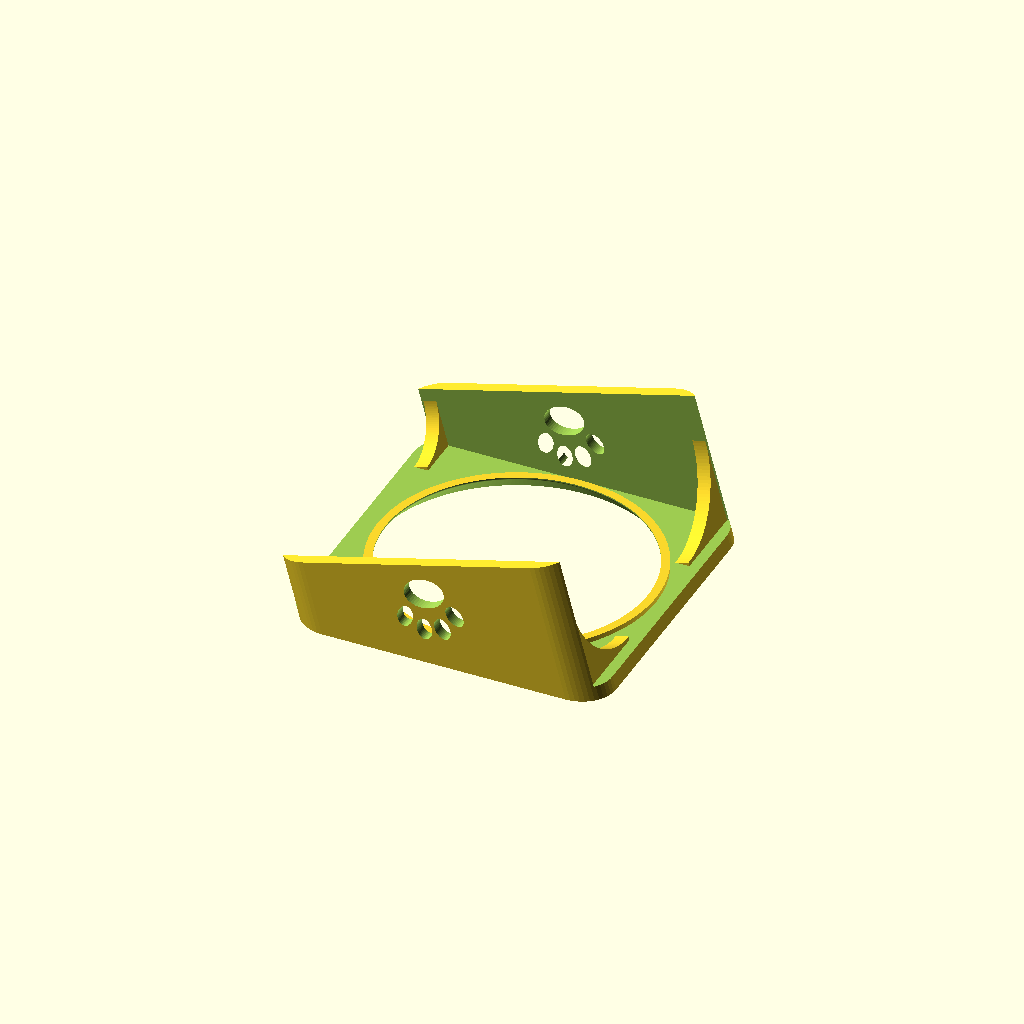
Cell 1 — every parameter at its default value.
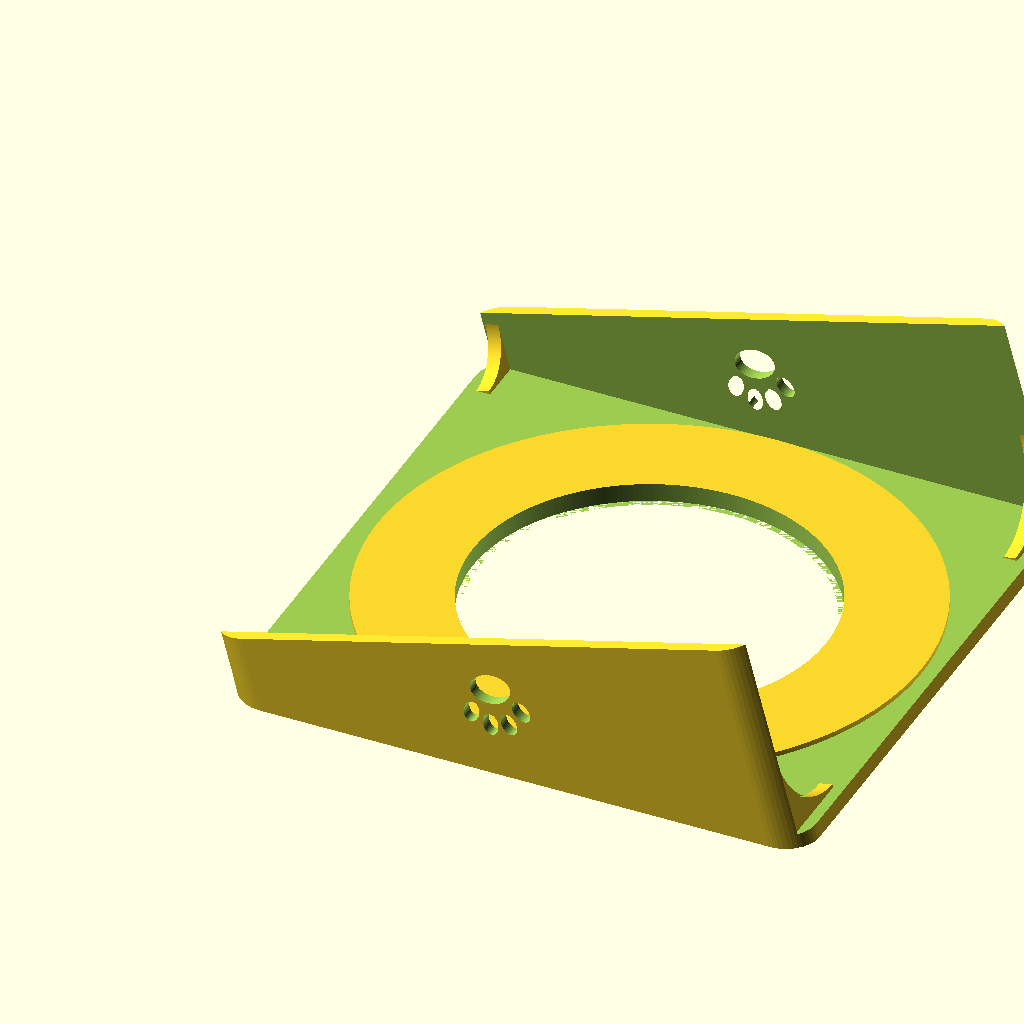
Cell 2: BORDA_D = 316 (everything else at default).
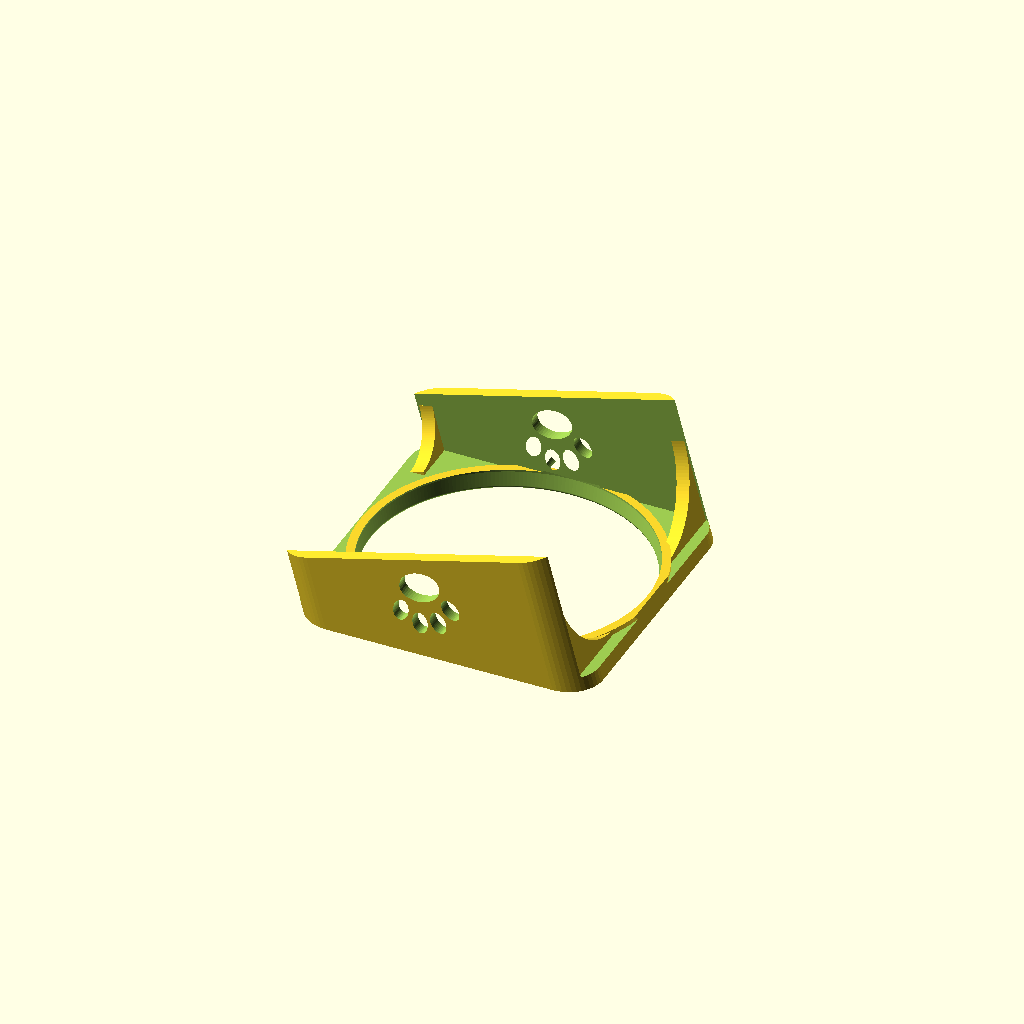
Cell 3 — ANGULO set to 100, the other parameters unchanged.
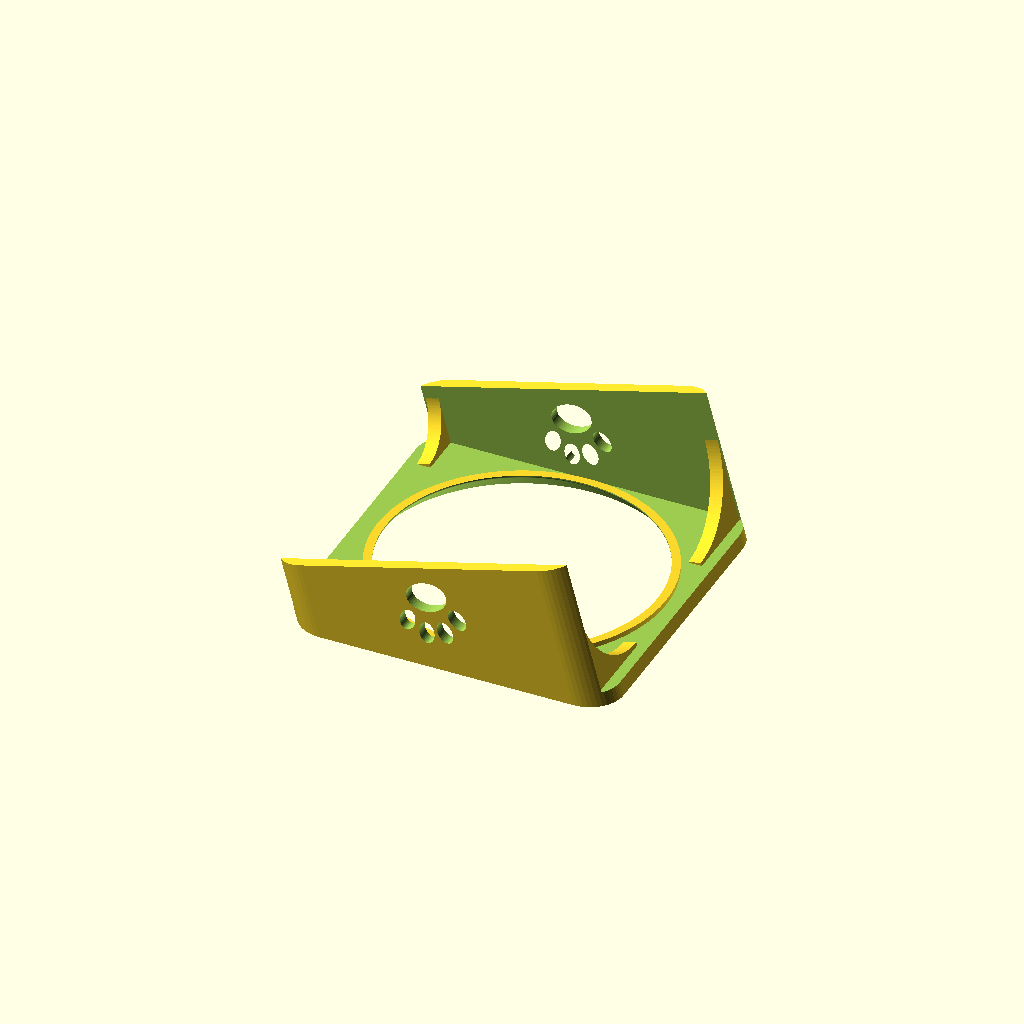
Cell 4 — FOLGA_POTE set to 6, the other parameters unchanged.
One fixed orthographic camera (rotation 55°, 0°, 25°; colour scheme Cornfield) for every cell.
OpenSCAD source file suporte-pote-gato/suporte_pote_gato_v11.scad:
// Suporte inclinado para pote de gato (v11, OpenSCAD): suporte + anel de apoio
//
// Duas pecas impressas separadas. Troque PECA para exportar cada uma:
//   "suporte"   o suporte inclinado, com o vao em funil
//   "anel"      o anel de apoio que encaixa no funil
//   "conjunto"  os dois montados, so para ver (nao imprimir)
//
// O vao do suporte e um cone de ANGULO graus. O anel tem a mesma borda
// conica, entao assenta no funil como uma cunha, centrado e firme. O pote
// apoia no topo do anel, dentro do vao, com folga dos lados.
// Os dois cones tem 45 graus ou mais, entao nenhuma das pecas precisa de
// suporte. O suporte imprime com a face do pote na mesa. O anel imprime com
// a face que recebe o pote na mesa, que sai lisa.
//
// Unidades em milimetros. L = medida lida, E = estimada.

PECA = "suporte";   // "suporte", "anel" ou "conjunto"

/* [Pote] */
BORDA_D = 158;       // L  diametro da borda larga do pote
CORPO_D = 130;       // E  diametro do corpo abaixo da borda (so para conferir o furo do anel)
POTE_ALT = 31;       // L  altura do pote, da borda ate o fundo (so para conferir a folga ao chao)

/* [Anel e vao] */
ANGULO     = 50;     // graus em relacao a horizontal; 45 ou mais imprime sem suporte
FOLGA_POTE = 3.0;    // folga por lado entre a borda do pote e a parede do vao, na altura do topo do anel
FOLGA_ANEL = 0.25;   // folga radial entre o anel e o cone do suporte (impressao FDM: 0.2 a 0.3)
ANEL_TOPO  = 5.0;    // profundidade do topo do anel em relacao a face do suporte
ANEL_ESP   = 4.0;    // espessura do anel
APOIO      = 4.5;    // quanto da borda do pote apoia no anel (define o furo do anel)
RAIO_BOCA  = 1.5;    // arredondamento da boca e do fundo do vao no suporte
RAIO_FURO  = 1.0;    // arredondamento da borda do furo do anel, onde o pote encosta

/* [Estrutura] */
INCLINACAO     = 15;   // graus
PLACA          = 8;    // espessura da placa, perpendicular a face (o funil desce alem dela, no colar)
COLAR_PAREDE   = 5;    // parede do colar em volta do funil, na base (so ele desce abaixo da placa)
PERNA          = 7;    // espessura de cada lateral
ALTURA_FRENTE  = 40;   // E  altura do lado baixo (precisa passar a profundidade do corpo do pote)
RAIO_CANTO     = 20;   // arredondamento dos cantos, vista de cima
PATA           = 38;   // altura da patinha vazada
REFORCO_TRAS   = 48;   // tamanho do reforco curvo atras
REFORCO_FRENTE = 26;   // tamanho do reforco curvo na frente
REFORCO_ESP    = 8;    // espessura dos reforcos, no sentido do comprimento

/* [Resolucao] */
RES = 240;             // lados dos cones (use 96 para testar rapido)
$fn = 48;              // lados dos arcos pequenos

// ---------- Calculos derivados ----------
t  = INCLINACAO;
tg = tan(ANGULO);
R_POCO     = BORDA_D / 2 + FOLGA_POTE;                 // raio do vao na altura do topo do anel
R_BOCA     = R_POCO + ANEL_TOPO / tg;                  // raio da boca, na face
PROF_FUNIL = ANEL_TOPO + ANEL_ESP + 1;                 // profundidade do funil: anel mais 1 mm ate o fundo
PROF_COLAR = PROF_FUNIL + 1;                           // o colar desce ate aqui (1 mm de parede reta no fundo)
R_FUNDO    = R_POCO - (PROF_FUNIL - ANEL_TOPO) / tg;   // raio do furo do suporte, no fundo do funil
R_COLAR    = R_FUNDO + COLAR_PAREDE;                   // raio externo do colar
R_ANEL_TOPO = R_POCO - FOLGA_ANEL;                     // raio externo do anel, no topo
R_ANEL_BASE = R_ANEL_TOPO - ANEL_ESP / tg;             // raio externo do anel, embaixo
R_ANEL_FURO = BORDA_D / 2 - APOIO;                     // raio do furo do anel
R_MAX = 100;                                           // maior que a peca, so para o cortador

LARGURA = 2 * R_BOCA + 2 * PERNA;                      // largura total do suporte
comp    = LARGURA * cos(t);                            // comprimento no chao
function z_topo(x) = ALTURA_FRENTE + x * tan(t);       // altura da face inclinada
alt_fundo = z_topo(comp);
e = PLACA / cos(t);                                    // espessura vertical da placa
centro_face = [comp / 2, 0, z_topo(comp / 2)];         // centro do vao na face

echo(str("Boca D", 2 * R_BOCA, " | vao no topo do anel D", 2 * R_POCO,
         " | fundo do funil D", 2 * R_FUNDO,
         " | anel: externo D", 2 * R_ANEL_TOPO, " / D", 2 * R_ANEL_BASE,
         " furo D", 2 * R_ANEL_FURO, " espessura ", ANEL_ESP,
         " | largura ", LARGURA, " | comprimento no chao ", comp));
if (2 * R_ANEL_FURO < CORPO_D + 6)
    echo("ATENCAO: o furo do anel esta apertado para o corpo do pote");
if (PROF_COLAR < PLACA)
    echo("ATENCAO: o colar ficou acima da placa");
// Borda mais baixa do fundo do pote em relacao a mesa, com o pote inclinado.
// O corpo e o fundo cabem entre as pernas, o frontal e o traseiro sao abertos.
fundo_z = z_topo(comp / 2) - (ANEL_TOPO + POTE_ALT) * cos(t) - (CORPO_D / 2) * sin(t);
echo(str("Fundo do pote: borda mais baixa a ", fundo_z, " mm da mesa"));
if (fundo_z < 3)
    echo("ATENCAO: o fundo do pote encosta na mesa, aumente ALTURA_FRENTE");
if (R_ANEL_BASE - R_ANEL_FURO < 3)
    echo("ATENCAO: a parede do anel ficou fina na base (menos de 3 mm)");

// ---------- Corpo do suporte: cunha, miolo oco e reforcos ----------
// Extruda um perfil 2D (x, z) na direcao Y, centrado em Y = 0.
module extrude_y(largura) {
    rotate([90, 0, 0]) linear_extrude(height = largura, center = true) children();
}

module cunha() {
    extrude_y(LARGURA)
        polygon([[0, 0], [comp, 0], [comp, alt_fundo], [0, ALTURA_FRENTE]]);
}

module miolo() {
    extrude_y(LARGURA - 2 * PERNA)
        polygon([[-1, -1], [comp + 1, -1],
                 [comp + 1, z_topo(comp + 1) - e], [-1, z_topo(-1) - e]]);
}

// Reforco com curva para dentro, ligando a perna a placa.
// lado = +1 / -1 (em Y); pos = "tras" / "frente".
module reforco(lado, pos) {
    y_in = LARGURA / 2 - PERNA;                        // face interna da perna
    x0 = (pos == "tras") ? comp - REFORCO_ESP - 6 : 6;
    L  = (pos == "tras") ? REFORCO_TRAS : REFORCO_FRENTE;
    z_u  = z_topo(x0) - e;                             // face de baixo da placa
    z_hi = z_topo(x0 + REFORCO_ESP);                   // topo (entra na placa)
    yc = y_in - L;  zc = z_u - L;                      // centro do quarto de circulo
    arco = [for (i = [0 : 40]) let (a = 90 - 90 * i / 40)
            [yc + L * cos(a), zc + L * sin(a)]];
    mirror([0, lado < 0 ? 1 : 0, 0])
        translate([x0, 0, 0])
            // (u, v, w) -> (x, y, z) = (w, u, v)
            multmatrix([[0, 0, 1, 0], [1, 0, 0, 0], [0, 1, 0, 0], [0, 0, 0, 1]])
                linear_extrude(height = REFORCO_ESP)
                    polygon(concat([[y_in + 1, z_hi], [y_in - L, z_hi]],
                                   arco, [[y_in + 1, z_u - L]]));
}

// ---------- Patinha vazada ----------
PATA_H0 = 37.5;   // altura natural do desenho da patinha
PATA_CZ = 2.7;    // centro vertical do desenho da patinha

module pata_2d() {
    translate([0, -7]) scale([12, 9]) circle(1);                 // almofada
    for (d = [[-15, 7, 25], [-5.5, 15, 8], [5.5, 15, -8], [15, 7, -25]])
        translate([d[0], d[1]]) rotate(d[2]) scale([4.5, 6.5]) circle(1);   // dedos
}

module patas() {
    x_c = comp / 2;
    z_meio = (z_topo(x_c) - e) / 2;                    // meio do vao da perna
    extrude_y(LARGURA + 4)
        translate([x_c, z_meio]) scale(PATA / PATA_H0)
            translate([0, -PATA_CZ]) pata_2d();
}

// ---------- Vao em funil do suporte ----------
// Perfil (r, z) do que sai da placa, z = 0 na face e negativo para baixo.
// As quinas sao vivas aqui e arredondadas em perfil_suave().
module perfil_vivo() {
    polygon([
        [-10, 10], [-10, -12],                         // eixo do furo (lado de dentro)
        [R_FUNDO, -12], [R_FUNDO, -PROF_FUNIL],        // parede reta do fundo
        [R_BOCA, 0],                                   // cone ate a face
        [R_MAX, 0], [R_MAX, 10]
    ]);
}

module perfil_suave() {
    intersection() {
        translate([0, -20]) square([R_MAX + 5, 40]);   // so r >= 0, para o rotate_extrude
        // arredonda as quinas de plastico (boca e fundo do funil)
        offset(r = -RAIO_BOCA) offset(delta = RAIO_BOCA)
            perfil_vivo();
    }
}

module funil() {
    translate(centro_face) rotate([0, -t, 0])          // eixo perpendicular a face
        rotate_extrude($fn = RES) perfil_suave();
}

// ---------- Colar ----------
// Anel de material em volta do funil que desce abaixo da placa. Assim so o
// meio fica mais fundo e o resto da placa continua fino.
module colar() {
    translate(centro_face) rotate([0, -t, 0])
        translate([0, 0, -PROF_COLAR])
            cylinder(r = R_COLAR, h = PROF_COLAR - PLACA + 1, $fn = RES);
}

// ---------- Cantos arredondados (vista de cima) ----------
module prisma() {
    translate([0, 0, -10]) linear_extrude(height = alt_fundo + 20)
        offset(r = RAIO_CANTO) offset(delta = -RAIO_CANTO)
            translate([0, -LARGURA / 2]) square([comp, LARGURA]);
}

// ---------- Suporte na posicao de uso ----------
module suporte_uso() {
    intersection() {
        difference() {
            union() {
                difference() { cunha(); miolo(); }     // placa + duas pernas
                colar();                               // colar em volta do funil
                for (lado = [1, -1], pos = ["tras", "frente"])
                    intersection() { reforco(lado, pos); cunha(); }
            }
            patas();
            funil();
        }
        prisma();
    }
}

// ---------- Anel de apoio ----------
// Perfil (r, z) do anel na posicao de uso: topo em z = 0, corpo para baixo.
module anel_perfil() {
    c_r = R_ANEL_FURO + RAIO_FURO;  c_z = -RAIO_FURO;  // centro do arredondamento do furo
    arco = [for (i = [0 : 12]) let (a = 180 - 90 * i / 12)
            [c_r + RAIO_FURO * cos(a), c_z + RAIO_FURO * sin(a)]];
    polygon(concat([[R_ANEL_FURO, -ANEL_ESP]],         // base, lado do furo
                   arco,                               // sobe o furo e arredonda a borda
                   [[R_ANEL_TOPO, 0],                  // topo, onde o pote apoia
                    [R_ANEL_BASE, -ANEL_ESP]]));       // cone externo ate a base
}

module anel_corpo() {
    rotate_extrude($fn = RES) anel_perfil();
}

// ---------- Orientacoes de impressao e montagem ----------
// Suporte: face do pote na mesa (z = 0).
module suporte_impressao() {
    translate([0, 0, ALTURA_FRENTE * cos(t)])
        rotate([180, 0, 0]) rotate([0, t, 0])
            suporte_uso();
}

// Anel: face que recebe o pote na mesa (z = 0), cone estreitando para cima.
module anel_impressao() {
    rotate([180, 0, 0]) anel_corpo();
}

// Conjunto montado, so para conferir o encaixe.
module conjunto() {
    suporte_uso();
    color("orange") translate(centro_face) rotate([0, -t, 0])
        translate([0, 0, -ANEL_TOPO]) anel_corpo();
}

if (PECA == "suporte") suporte_impressao();
else if (PECA == "anel") anel_impressao();
else conjunto();
Customizer parameters (derived from the source; name, type, default, range or options):
PECA: string, default "suporte"
BORDA_D: number, default 158
CORPO_D: number, default 130
POTE_ALT: number, default 31
ANGULO: number, default 50
FOLGA_POTE: number, default 3
FOLGA_ANEL: number, default 0.25
ANEL_TOPO: number, default 5
ANEL_ESP: number, default 4
APOIO: number, default 4.5
RAIO_BOCA: number, default 1.5
RAIO_FURO: number, default 1
INCLINACAO: number, default 15
PLACA: number, default 8
COLAR_PAREDE: number, default 5
PERNA: number, default 7
ALTURA_FRENTE: number, default 40
RAIO_CANTO: number, default 20
PATA: number, default 38
REFORCO_TRAS: number, default 48
REFORCO_FRENTE: number, default 26
REFORCO_ESP: number, default 8
RES: number, default 240
R_MAX: number, default 100
